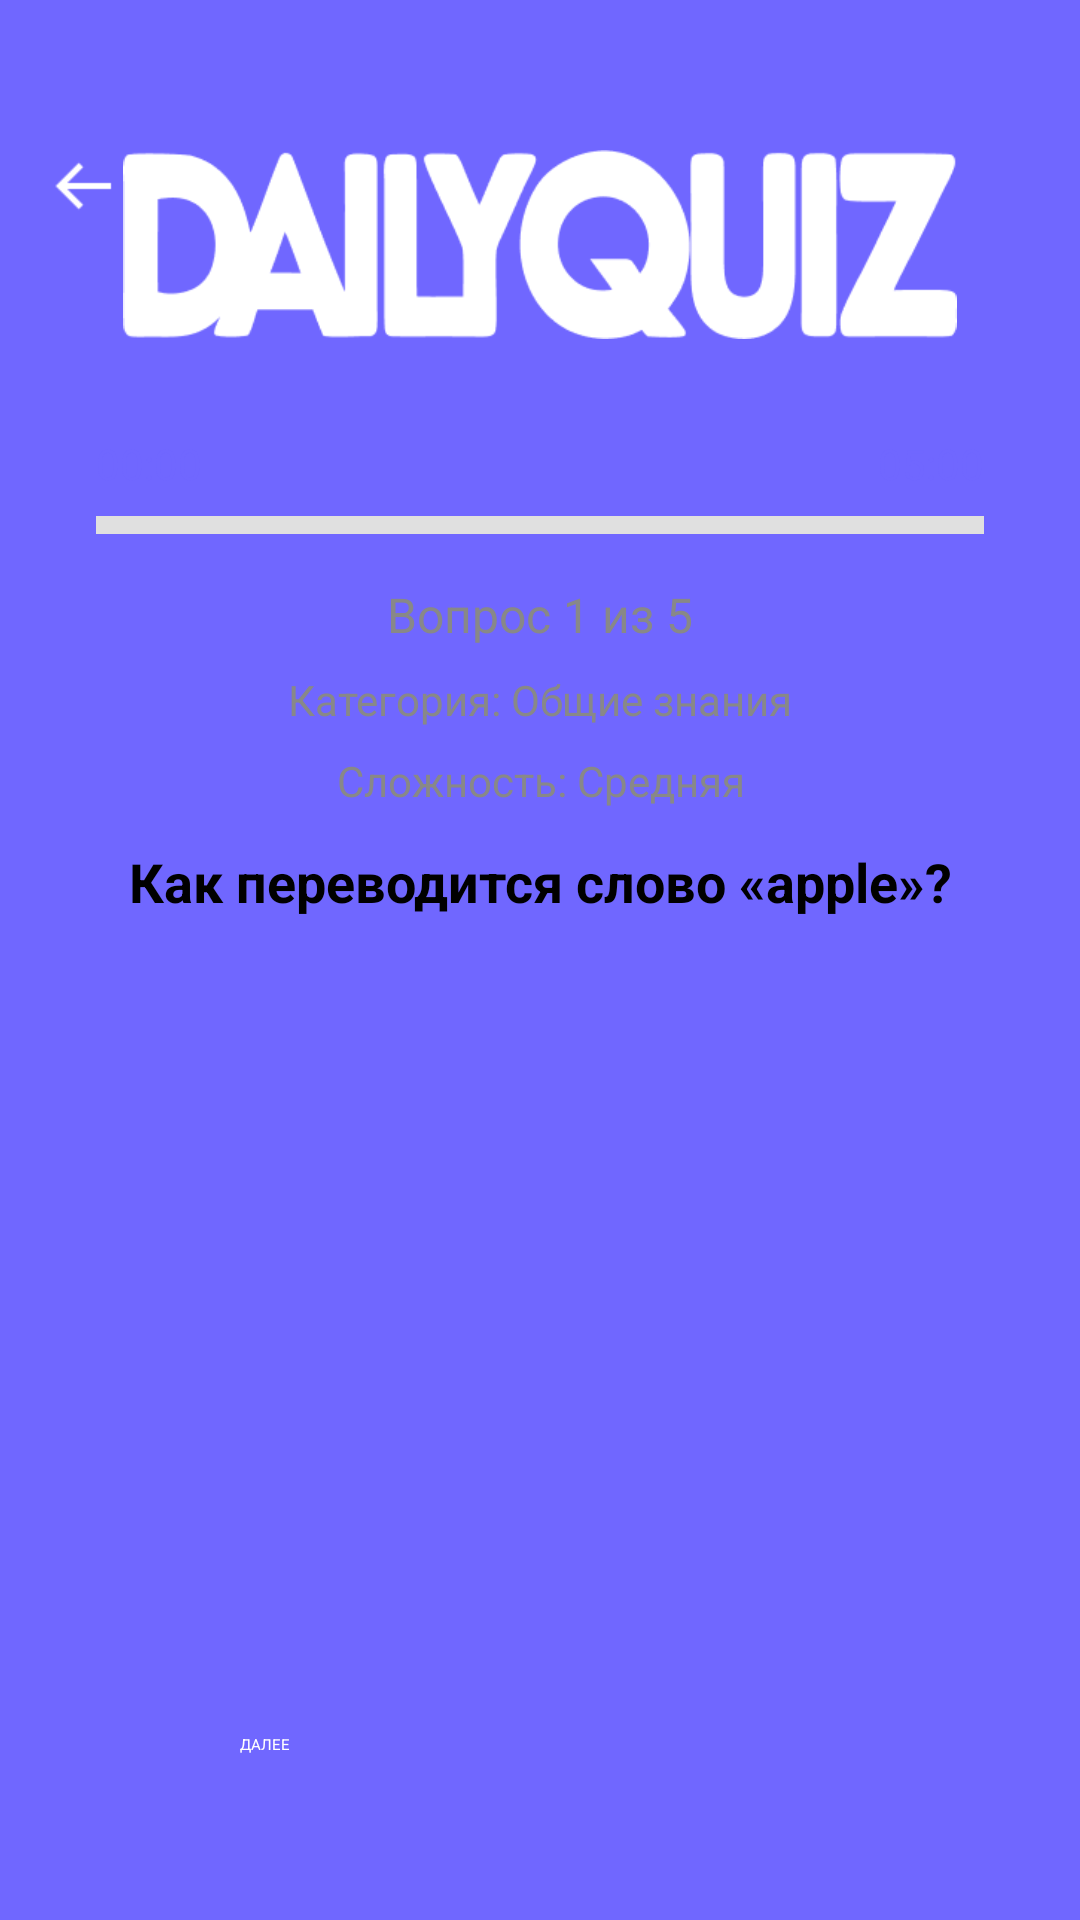

Layout XML and referenced resources for this Android screen:
<!-- AndroidManifest.xml: application theme Theme.DailyQuiz -->
<!-- res/layout/activity_question.xml -->
<?xml version="1.0" encoding="utf-8"?>
<RelativeLayout xmlns:android="http://schemas.android.com/apk/res/android"
    android:layout_width="match_parent"
    android:layout_height="match_parent"
    android:background="@color/purple_500">

    
    <RelativeLayout
        android:id="@+id/header"
        android:layout_width="match_parent"
        android:layout_height="wrap_content"
        android:paddingHorizontal="16dp"
        android:layout_marginTop="50dp"
        android:gravity="center_vertical">

        <ImageView
            android:id="@+id/btn_back"
            android:layout_width="24dp"
            android:layout_height="24dp"
            android:src="@drawable/arrow_back_icon"
            android:layout_alignParentStart="true"
            android:contentDescription="Назад" />

        <ImageView
            android:id="@+id/logo"
            android:layout_width="wrap_content"
            android:layout_height="63dp"
            android:layout_centerHorizontal="true"
            android:src="@drawable/logo"
            android:scaleType="fitCenter" />
    </RelativeLayout>

    
    <LinearLayout
        android:id="@+id/main_card"
        android:layout_width="match_parent"
        android:layout_height="wrap_content"
        android:layout_below="@id/header"
        android:layout_margin="16dp"
        android:orientation="vertical"
        android:background="@drawable/white_card_bg"
        android:padding="16dp">

        
        <RelativeLayout
            android:layout_width="match_parent"
            android:layout_height="wrap_content">

            <TextView
                android:id="@+id/current_time"
                android:layout_width="wrap_content"
                android:layout_height="wrap_content"
                android:text="00:00"
                android:textColor="@color/purple_500"
                android:textSize="14sp"
                android:layout_alignParentStart="true" />

            <TextView
                android:id="@+id/total_time"
                android:layout_width="wrap_content"
                android:layout_height="wrap_content"
                android:text="05:00"
                android:textColor="@color/purple_500"
                android:textSize="14sp"
                android:layout_alignParentEnd="true" />
        </RelativeLayout>

        <ProgressBar
            android:id="@+id/timer_progress"
            style="?android:attr/progressBarStyleHorizontal"
            android:layout_width="match_parent"
            android:layout_height="6dp"
            android:layout_marginTop="8dp"
            android:progressDrawable="@drawable/timer_progress_purple"
            android:max="300"
            android:progress="0" />

        
        <TextView
            android:id="@+id/progress_text"
            android:layout_width="match_parent"
            android:layout_height="wrap_content"
            android:text="Вопрос 1 из 5"
            android:textSize="16sp"
            android:textColor="@color/gray_888"
            android:gravity="center"
            android:layout_marginTop="16dp" />

        
        <TextView
            android:id="@+id/category_text"
            android:layout_width="match_parent"
            android:layout_height="wrap_content"
            android:text="Категория: Общие знания"
            android:textSize="14sp"
            android:textColor="@color/gray_888"
            android:gravity="center"
            android:layout_marginTop="8dp" />

        
        <TextView
            android:id="@+id/difficulty_text"
            android:layout_width="match_parent"
            android:layout_height="wrap_content"
            android:text="Сложность: Средняя"
            android:textSize="14sp"
            android:textColor="@color/gray_888"
            android:gravity="center"
            android:layout_marginTop="8dp" />

        
        <TextView
            android:id="@+id/question_text"
            android:layout_width="match_parent"
            android:layout_height="wrap_content"
            android:text="Как переводится слово «apple»?"
            android:textSize="18sp"
            android:textStyle="bold"
            android:gravity="center"
            android:layout_marginTop="12dp"
            android:textColor="@color/black"
            android:layout_marginBottom="16dp" />

        
        <RadioGroup
            android:id="@+id/options_group"
            android:layout_width="match_parent"
            android:layout_height="wrap_content"
            android:orientation="vertical">

            <RadioButton
                android:id="@+id/option1"
                style="@style/QuizRadioButton"
                android:textColor="@color/black"
                android:contentDescription="Вариант ответа 1" />

            <RadioButton
                android:id="@+id/option2"
                style="@style/QuizRadioButton"
                android:textColor="@color/black"
                android:contentDescription="Вариант ответа 2" />

            <RadioButton
                android:id="@+id/option3"
                style="@style/QuizRadioButton"
                android:textColor="@color/black"
                android:contentDescription="Вариант ответа 3" />

            <RadioButton
                android:id="@+id/option4"
                style="@style/QuizRadioButton"
                android:textColor="@color/black"
                android:contentDescription="Вариант ответа 4" />
        </RadioGroup>

        
        <TextView
            android:id="@+id/result_text"
            android:layout_width="match_parent"
            android:layout_height="wrap_content"
            android:text=""
            android:gravity="center"
            android:textSize="16sp"
            android:layout_marginTop="12dp"
            android:visibility="gone" />

        
        <Button
            android:id="@+id/next_button"
            android:layout_width="wrap_content"
            android:layout_height="52dp"
            android:layout_gravity="center"
            android:layout_marginTop="24dp"
            android:minWidth="200dp"
            android:text="ДАЛЕЕ"
            android:textAllCaps="true"
            android:enabled="false"
            android:backgroundTint="@color/gray_888"
            android:textColor="@color/white" />

    </LinearLayout>

    
    <TextView
        android:id="@+id/navigation_text"
        android:layout_width="wrap_content"
        android:layout_height="wrap_content"
        android:layout_below="@id/main_card"
        android:layout_centerHorizontal="true"
        android:layout_marginTop="1dp"
        android:text="Вернуться к предыдущим вопросам нельзя"
        android:textColor="@color/white"
        android:textSize="12sp" />

    
    <RelativeLayout
        android:id="@+id/time_up_overlay"
        android:layout_width="match_parent"
        android:layout_height="match_parent"
        android:background="#80000000"
        android:visibility="gone">

        <LinearLayout
            android:layout_width="match_parent"
            android:layout_height="wrap_content"
            android:layout_centerInParent="true"
            android:layout_margin="32dp"
            android:background="@drawable/white_card_bg"
            android:orientation="vertical"
            android:padding="24dp">

            <TextView
                android:layout_width="match_parent"
                android:layout_height="wrap_content"
                android:layout_marginBottom="16dp"
                android:gravity="center"
                android:text="Время вышло! Вы не успели завершить викторину. Попробуйте еще раз!"
                android:textColor="@color/black"
                android:textSize="16sp" />

            <Button
                android:id="@+id/retry_button"
                android:layout_width="wrap_content"
                android:layout_height="wrap_content"
                android:layout_gravity="center"
                android:backgroundTint="@color/purple_500"
                android:paddingHorizontal="24dp"
                android:text="НАЧАТЬ ЗАНОВО"
                android:textColor="@color/white" />
        </LinearLayout>
    </RelativeLayout>
</RelativeLayout>
<!-- resources referenced by this layout -->
<resources>
  <color name="black">#FF000000</color>
  <color name="gray_888">#888888</color>
  <color name="purple_500">#7067FF</color>
  <color name="white">#FFFFFFFF</color>
  <!-- drawable arrow_back_icon: png bitmap (drawable, 211 bytes) -->
  <!-- drawable logo: png bitmap (drawable, 9494 bytes) -->
  <!-- drawable timer_progress_purple (drawable) -->
  <layer-list xmlns:android="http://schemas.android.com/apk/res/android">
      <item android:id="@android:id/background">
          <shape>
              <solid android:color="#E0E0E0" />
          </shape>
      </item>
      <item android:id="@android:id/progress">
          <clip>
              <shape>
                  <solid android:color="#7067FF" />
              </shape>
          </clip>
      </item>
  </layer-list>
  <style name="QuizRadioButton">
          <item name="android:layout_width">match_parent</item>
          <item name="android:layout_height">50dp</item>
          <item name="android:layout_marginBottom">8dp</item>
          <item name="android:buttonTint">#7067FF</item>
          <item name="android:background">@drawable/white_card_bg</item>
          <item name="android:paddingStart">12dp</item>
          <item name="android:textSize">16sp</item>
      </style>
</resources>
